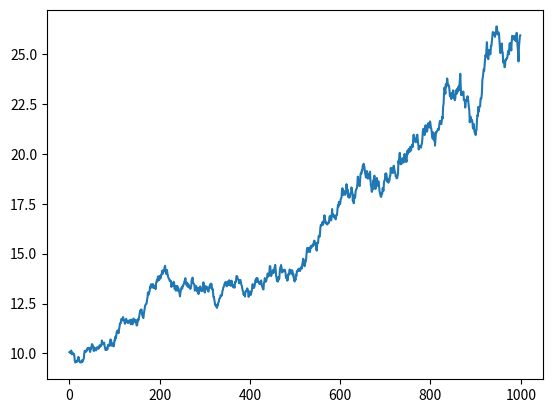

Python code for this plot:
# Assume that log price is normally distributed.

import numpy as np 
import matplotlib.pyplot as plt

T = 1000 
P0 = 10 
drift = 0.001 # drift 

log_price_last = np.log(P0)
 
log_returns = np.zeros(T)
log_prices  = np.zeros(T)

prices = np.zeros_like(log_prices)

for t in range(T):
    # sample a log return 
    log_return = 0.01*np.random.normal(loc=0.0, scale=1.0, size=None) # normal dist with mean=0 and sd=0.01

    log_price = log_price_last + drift + log_return
    price = np.exp(log_price)

    log_returns[t] = log_return + drift
    log_prices[t]  = log_price
    prices[t] = price

    log_price_last = log_price

plt.figure()
plt.plot(prices)
plt.show() 